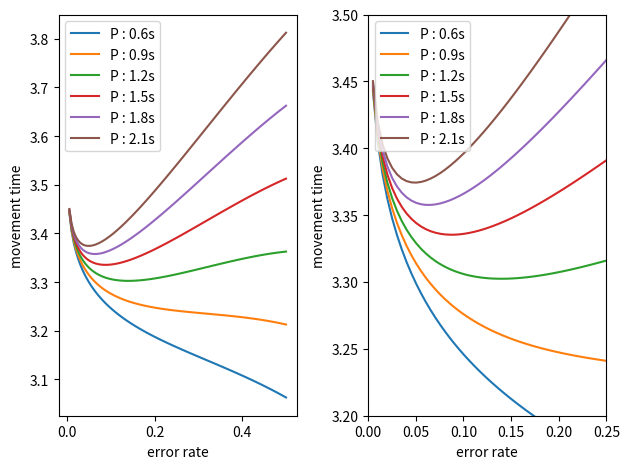

The script that saved this image:
import matplotlib.pyplot as plt
import numpy
import scipy
import scipy.special
a = 0.1 #temps constant présent dans toute tâche, entre -0.4 et 1
b = 0.33 #inverse de la pente entre 3 et 10
D = 8192 #voir commentaire plus bas
W = 10

# [redacted]
# [redacted]
# [redacted]

fig, axs = plt.subplots(1, 2)

for i in range(6) :

	errorRates = numpy.linspace(0, 0.5, 100)  #différents taux d'erreur, en vrai taux d'erreur max 20%, passer en échelle log
	penalite = 0.6 + 0.3*i #temps de pénalité en secondes

	MT = [ a + b * numpy.log2(1 + (D * numpy.sqrt(2) * scipy.special.erfinv(1-e)) / (2.066 * W))+ e*penalite
	   for e in errorRates ]

	for ax in axs :
		ax.plot(errorRates, MT, label="P : "+ str(round(penalite, 1)) + "s")

for ax in axs :
	ax.set_xlabel("error rate")
	ax.set_ylabel("movement time")
	ax.legend()

axs[1].set_ylim([3.2, 3.5])
axs[1].set_xlim([0, 0.25])
plt.tight_layout()
plt.ion()
plt.show(block=True)

#lancer quelques tests en changeant les paramètres et expliquer
#comportement du temps moyen quand epsilon tend vers 1 ; voir si calcul possible

	
